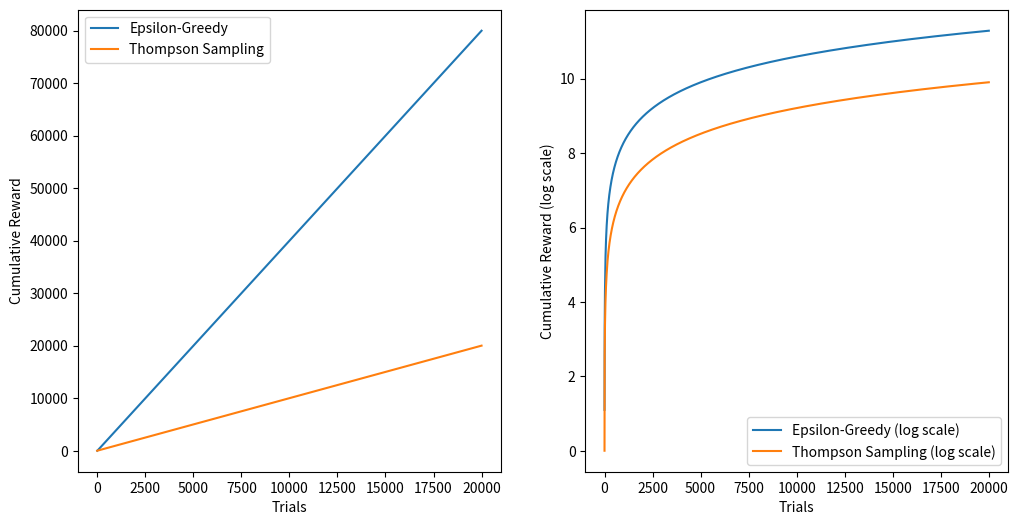
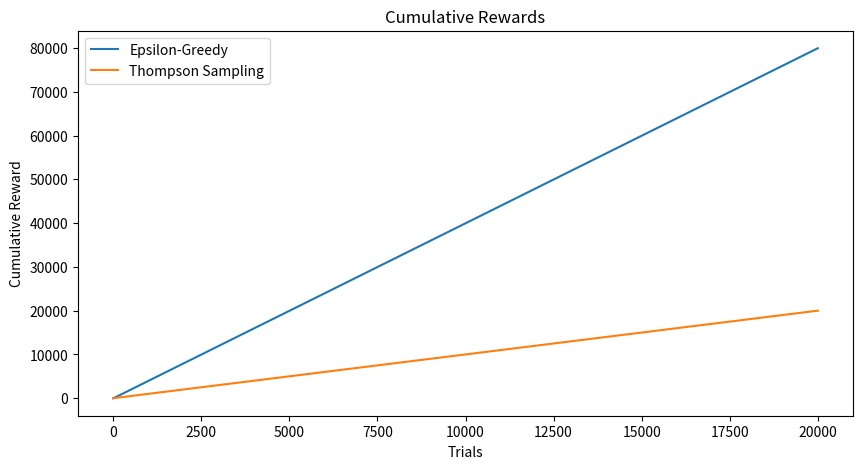

Recreate these plots in Python, in order.
import logging
import random
from abc import ABC, abstractmethod
import csv
import numpy as np
import matplotlib.pyplot as plt

logging.basicConfig(level=logging.DEBUG)
logger = logging.getLogger(__name__)


class Bandit(ABC):
    """
    Abstract base class for bandit algorithms.
    """
    @abstractmethod
    def __init__(self, p):
        """
        Initializes the Bandit object.

        Args:
            p (list): The true mean rewards of each arm.
        """
        self.true_means = p
        self.estimated_means = [0.0] * len(p)
        self.action_counts = [0] * len(p)

    @abstractmethod
    def __repr__(self):
        """
        Returns a string representation of the Bandit object.
        """
        pass

    @abstractmethod
    def pull(self):
        """
        Chooses an arm to pull based on the bandit's strategy.

        Returns:
            int: The index of the chosen arm.
        """
        pass

    @abstractmethod
    def update(self, arm, reward):
        """
        Updates the estimated mean reward of the chosen arm.

        Args:
            arm (int): The index of the chosen arm.
            reward (float): The reward received from pulling the arm.
        """
        pass

    @abstractmethod
    def experiment(self, num_trials):
        """
        Runs an experiment for a specified number of trials.

        Args:
            num_trials (int): The number of trials to run the experiment for.

        Returns:
            list: A list of rewards obtained during the experiment.
        """
        pass

    @abstractmethod
    def report(self):
        """
        Generates a report on the bandit's performance.

        Returns:
            str: A report containing average reward and regret.
        """
        pass


class EpsilonGreedy(Bandit):
    """
    Epsilon-greedy bandit algorithm.
    """
    def __init__(self, p, epsilon=0.1):
        """
        Initializes the EpsilonGreedy object.

        Args:
            p (list): The true mean rewards of each arm.
            epsilon (float): The epsilon value for the epsilon-greedy algorithm.
        """
        super().__init__(p)
        self.epsilon = epsilon

    def __repr__(self):
        """
        Returns a string representation of the EpsilonGreedy object.
        """
        return f"EpsilonGreedy Bandit with epsilon={self.epsilon}"

    def pull(self):
        """
        Chooses an arm to pull using the epsilon-greedy strategy.

        Returns:
            int: The index of the chosen arm.
        """
        if random.random() < self.epsilon:
            return random.randint(0, len(self.true_means) - 1)
        else:
            return self.estimated_means.index(max(self.estimated_means))

    def update(self, arm, reward):
        """
        Updates the estimated mean reward of the chosen arm.

        Args:
            arm (int): The index of the chosen arm.
            reward (float): The reward received from pulling the arm.
        """
        self.action_counts[arm] += 1
        n = self.action_counts[arm]
        self.estimated_means[arm] += (1 / n) * (reward - self.estimated_means[arm])

    def experiment(self, num_trials):
        """
        Runs an experiment for a specified number of trials.

        Args:
            num_trials (int): The number of trials to run the experiment for.

        Returns:
            list: A list of rewards obtained during the experiment.
        """
        rewards = []
        for t in range(1, num_trials + 1):
            self.epsilon = 1 / t  # Decay epsilon
            arm = self.pull()
            reward = self.true_means[arm]
            self.update(arm, reward)
            rewards.append(reward)
        return rewards

    def report(self):
        """
        Generates a report on the bandit's performance.

        Returns:
            str: A report containing average reward and regret.
        """
        avg_reward = sum(self.estimated_means) / len(self.estimated_means)
        avg_regret = max(self.true_means) - avg_reward
        return f"EpsilonGreedy Results: Average Reward={avg_reward:.2f}, Average Regret={avg_regret:.2f}"


class ThompsonSampling(Bandit):
    """
    Thompson Sampling bandit algorithm.
    """
    def __init__(self, p):
        """
        Initializes the ThompsonSampling object.

        Args:
            p (list): The true mean rewards of each arm.
        """
        super().__init__(p)
        self.alpha = [1] * len(p)
        self.beta = [1] * len(p)

    def __repr__(self):
        """
        Returns a string representation of the ThompsonSampling object.
        """
        return "ThompsonSampling Bandit"

    def pull(self):
        """
        Chooses an arm to pull using the Thompson Sampling strategy.

        Returns:
            int: The index of the chosen arm.
        """
        sampled_means = [random.betavariate(alpha, beta) for alpha, beta in zip(self.alpha, self.beta)]
        return sampled_means.index(max(sampled_means))

    def update(self, arm, reward):
        """
        Updates the parameters of the chosen arm based on the received reward.

        Args:
            arm (int): The index of the chosen arm.
            reward (int): The reward received from pulling the arm.
        """
        if reward == 1:
            self.alpha[arm] += 1
        else:
            self.beta[arm] += 1

    def experiment(self, num_trials):
        """
        Runs the Thompson Sampling experiment for a specified number of trials.

        Args:
            num_trials (int): The number of trials to run the experiment for.

        Returns:
            list: A list of rewards obtained during the experiment.
        """
        rewards = []
        for _ in range(num_trials):
            arm = self.pull()
            reward = self.true_means[arm]
            self.update(arm, reward)
            rewards.append(reward)
        return rewards

    def report(self):
        """
        Generates a report on the bandit's performance.

        Returns:
            str: A report containing average reward and regret.
        """
        avg_reward = sum(self.alpha) / (sum(self.alpha) + sum(self.beta))
        avg_regret = max(self.true_means) - avg_reward
        return f"ThompsonSampling Results: Average Reward={avg_reward:.2f}, Average Regret={avg_regret:.2f}"


class Visualization:
    """
    Class for visualizing bandit algorithms.
    """
    def plot_learning_process(self, epsilon_greedy_rewards, thompson_rewards):
        """
        Plot the learning process of Epsilon-Greedy and Thompson Sampling bandits.

        Args:
            epsilon_greedy_rewards (list): Rewards obtained from Epsilon-Greedy bandit.
            thompson_rewards (list): Rewards obtained from Thompson Sampling bandit.
        """
        plt.figure(figsize=(12, 6))
        plt.subplot(1, 2, 1)
        cumulative_epsilon_greedy_rewards = np.cumsum(epsilon_greedy_rewards)
        cumulative_thompson_rewards = np.cumsum(thompson_rewards)
        plt.plot(cumulative_epsilon_greedy_rewards, label="Epsilon-Greedy")
        plt.plot(cumulative_thompson_rewards, label="Thompson Sampling")
        plt.xlabel("Trials")
        plt.ylabel("Cumulative Reward")
        plt.legend()

        plt.subplot(1, 2, 2)
        plt.plot(np.log(cumulative_epsilon_greedy_rewards), label="Epsilon-Greedy (log scale)")
        plt.plot(np.log(cumulative_thompson_rewards), label="Thompson Sampling (log scale)")
        plt.xlabel("Trials")
        plt.ylabel("Cumulative Reward (log scale)")
        plt.legend()

        plt.show()

    def plot_cumulative_rewards(self, epsilon_greedy_rewards, thompson_rewards):
        """
        Plot the cumulative rewards of Epsilon-Greedy and Thompson Sampling bandits.

        Args:
            epsilon_greedy_rewards (list): Rewards obtained from Epsilon-Greedy bandit.
            thompson_rewards (list): Rewards obtained from Thompson Sampling bandit.
        """
        plt.figure(figsize=(10, 5))
        cumulative_epsilon_greedy_rewards = np.cumsum(epsilon_greedy_rewards)
        cumulative_thompson_rewards = np.cumsum(thompson_rewards)

        plt.plot(range(len(cumulative_epsilon_greedy_rewards)), cumulative_epsilon_greedy_rewards, label="Epsilon-Greedy")
        plt.plot(range(len(cumulative_thompson_rewards)), cumulative_thompson_rewards, label="Thompson Sampling")
        plt.xlabel("Trials")
        plt.ylabel("Cumulative Reward")
        plt.title("Cumulative Rewards")
        plt.legend()
        plt.show()

    def store_rewards_to_csv(self, epsilon_greedy_rewards, thompson_rewards):
        """
        Store rewards to a CSV file.

        Args:
            epsilon_greedy_rewards (list): Rewards obtained from Epsilon-Greedy bandit.
            thompson_rewards (list): Rewards obtained from Thompson Sampling bandit.
        """
        with open('bandit_rewards.csv', mode='w', newline='') as csv_file:
            fieldnames = ['Bandit', 'Reward', 'Algorithm']
            writer = csv.DictWriter(csv_file, fieldnames=fieldnames)
            writer.writeheader()

            for reward in epsilon_greedy_rewards:
                writer.writerow({'Bandit': 'EpsilonGreedy', 'Reward': reward, 'Algorithm': 'Epsilon-Greedy'})

            for reward in thompson_rewards:
                writer.writerow({'Bandit': 'ThompsonSampling', 'Reward': reward, 'Algorithm': 'Thompson Sampling'})

    def report_cumulative_reward_and_regret(self, epsilon_greedy_rewards, thompson_rewards):
        """
        Generate a report of cumulative reward and regret.

        Args:
            epsilon_greedy_rewards (list): Rewards obtained from Epsilon-Greedy bandit.
            thompson_rewards (list): Rewards obtained from Thompson Sampling bandit.
        """
        cumulative_epsilon_greedy_reward = sum(epsilon_greedy_rewards)
        cumulative_thompson_reward = sum(thompson_rewards)
        cumulative_epsilon_greedy_regret = max(Bandit_Reward) * len(epsilon_greedy_rewards) - cumulative_epsilon_greedy_reward
        cumulative_thompson_regret = max(Bandit_Reward) * len(thompson_rewards) - cumulative_thompson_reward

        logger.info(f'Cumulative Reward - Epsilon-Greedy: {cumulative_epsilon_greedy_reward}')
        logger.info(f'Cumulative Reward - Thompson Sampling: {cumulative_thompson_reward}')
        logger.info(f'Cumulative Regret - Epsilon-Greedy: {cumulative_epsilon_greedy_regret}')
        logger.info(f'Cumulative Regret - Thompson Sampling: {cumulative_thompson_regret}')


if __name__ == "__main__":
    Bandit_Reward = [1, 2, 3, 4]
    num_trials = 20000

    epsilon_greedy_bandit = EpsilonGreedy(Bandit_Reward)
    epsilon_greedy_rewards = epsilon_greedy_bandit.experiment(num_trials)

    thompson_bandit = ThompsonSampling(Bandit_Reward)
    thompson_rewards = thompson_bandit.experiment(num_trials)

    vis = Visualization()
    vis.plot_learning_process(epsilon_greedy_rewards, thompson_rewards)
    vis.plot_cumulative_rewards(epsilon_greedy_rewards, thompson_rewards)
    # vis.store_rewards_to_csv(epsilon_greedy_rewards, thompson_rewards)
    vis.report_cumulative_reward_and_regret(epsilon_greedy_rewards, thompson_rewards)
